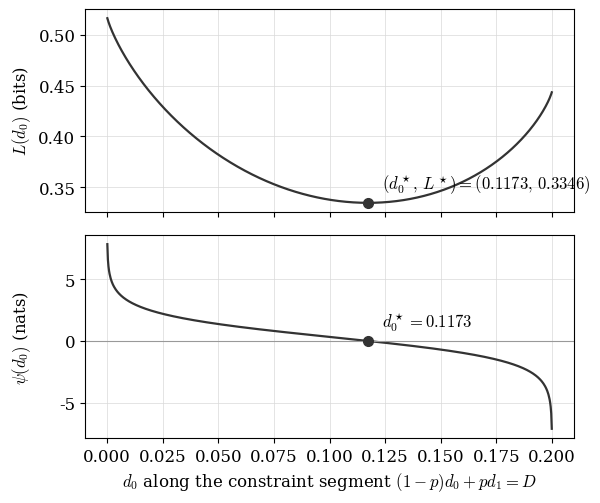

Recreate this plot in Python.
"""Figure 3: the binary objective and the tilt residual.

At (p, q, D) = (0.25, 0.15, 0.15), plots along the constraint segment
(1-p) d0 + p d1 = D, parameterized by d0:
  top panel:    L(d0) = h2(u) - (1-p) h2(d0) - p h2(d1)   [bits]
  bottom panel: psi(d0) = l(d0) - l(d1) - 2(1-2q) l(u)    [nats]
with l(x) = ln((1-x)/x), u = a*q, a = 2(1-p) d0 + p - D.  The unique
interior zero of psi (Lemma: tilt root) is the unique minimizer of L
(Theorem: the binary function).  Output: binary.pdf (300 dpi, grayscale,
serif).  The caption quotes the numbers this script prints.
"""

import numpy as np
from scipy.optimize import brentq
import matplotlib

matplotlib.use("Agg")
import matplotlib.pyplot as plt

P, Q, D = 0.25, 0.15, 0.15

lo = max(0.0, (D - P) / (1 - P))
hi = D / (1 - P)


def h2(x):
    x = np.clip(x, 1e-15, 1 - 1e-15)
    return -(x * np.log2(x) + (1 - x) * np.log2(1 - x))


def ell(x):
    x = np.clip(x, 1e-15, 1 - 1e-15)
    return np.log((1 - x) / x)


def parts(d0):
    d1 = (D - (1 - P) * d0) / P
    a = 2 * (1 - P) * d0 + P - D
    u = a * (1 - Q) + (1 - a) * Q
    return d1, a, u


def L(d0):
    d1, _, u = parts(d0)
    return h2(u) - (1 - P) * h2(d0) - P * h2(d1)


def psi(d0):
    d1, _, u = parts(d0)
    return ell(d0) - ell(d1) - 2 * (1 - 2 * Q) * ell(u)


eps = 1e-9
d0s = np.linspace(lo + 1e-4, hi - 1e-4, 800)
root = brentq(psi, lo + eps, hi - eps, xtol=1e-14)
d1r, ar, ur = parts(root)
Lmin = L(root)

print(f"segment: d0 in ({lo:.4f}, {hi:.4f})")
print(f"tilt root d0* = {root:.4f}  (d1* = {d1r:.4f}, u* = {ur:.4f})")
print(f"L(d0*) = {Lmin:.4f} bits")
print(f"psi(d0*) = {psi(root):.2e}")
print(f"sign changes of psi on grid: "
      f"{int(np.sum(np.diff(np.sign(psi(d0s))) != 0))}")

plt.rcParams.update({
    "font.family": "serif",
    "mathtext.fontset": "cm",
    "font.size": 12,
})
fig, (ax1, ax2) = plt.subplots(2, 1, sharex=True, figsize=(6.2, 5.2))

ax1.plot(d0s, L(d0s), color="0.2", lw=1.6)
ax1.plot(root, Lmin, marker="o", color="0.2", ms=7)
ax1.annotate(rf"$(d_0^\star,\,L^\star)=({root:.4f},\,{Lmin:.4f})$",
             (root, Lmin), textcoords="offset points", xytext=(10, 10))
ax1.set_ylabel(r"$L(d_0)$ (bits)")
ax1.grid(True, color="0.85", lw=0.5)

ax2.plot(d0s, psi(d0s), color="0.2", lw=1.6)
ax2.axhline(0.0, color="0.6", lw=0.8)
ax2.plot(root, 0.0, marker="o", color="0.2", ms=7)
ax2.annotate(rf"$d_0^\star={root:.4f}$", (root, 0.0),
             textcoords="offset points", xytext=(10, 10))
ax2.set_xlabel(r"$d_0$ along the constraint segment $(1-p)d_0+pd_1=D$")
ax2.set_ylabel(r"$\psi(d_0)$ (nats)")
ax2.grid(True, color="0.85", lw=0.5)

fig.align_ylabels([ax1, ax2])
fig.tight_layout()
fig.savefig("binary.pdf", dpi=300)
print("wrote binary.pdf")
